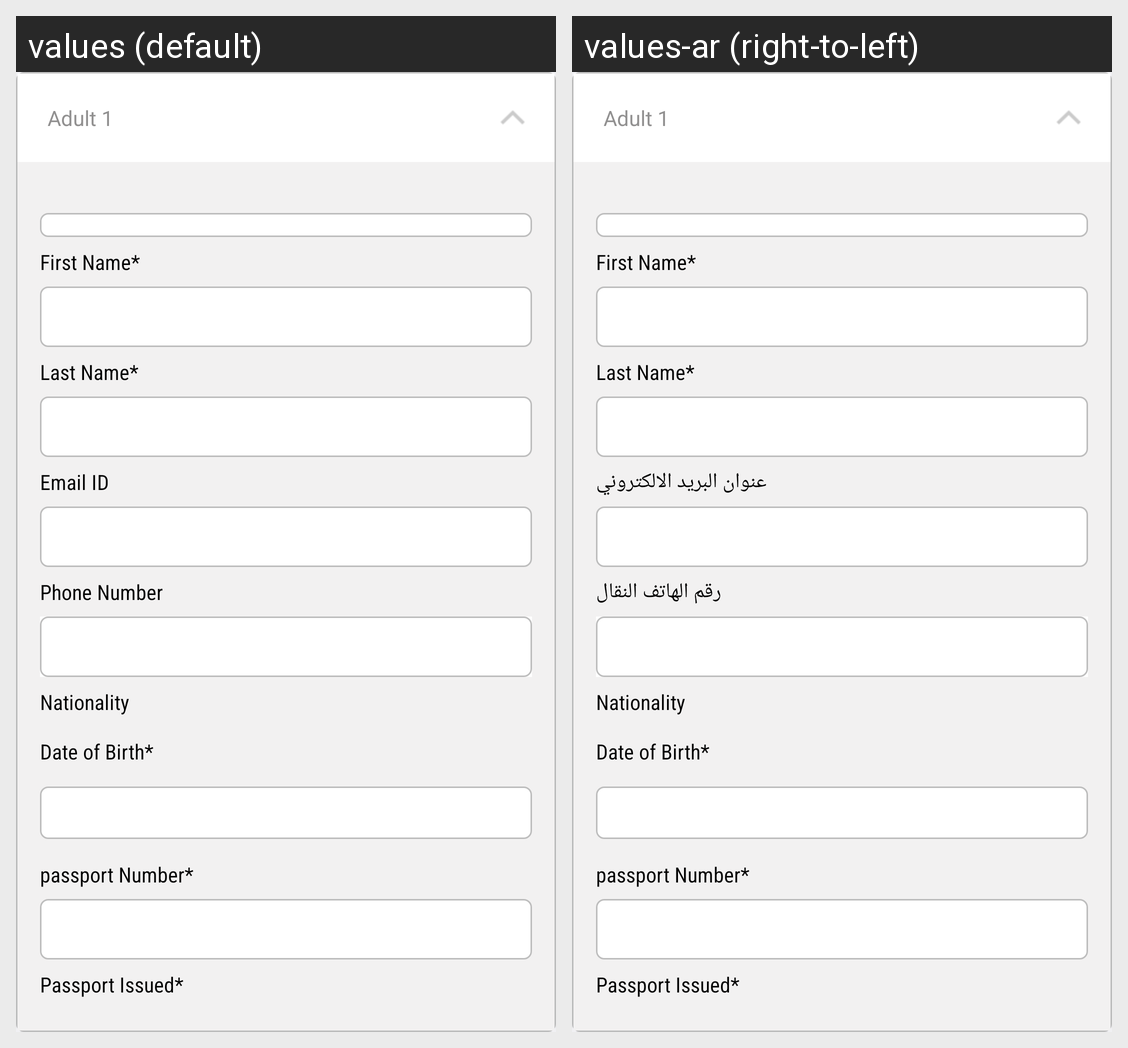

Strings drawn on this Android screen and how each of the app's shown locales translates them:
Android screen res/layout/flight_pax_detail_items.xml rendered under 2 locales, left to right: values (default), values-ar (right-to-left). Device: Nexus 5 (rendered at 1080×1920; each locale shown at half size, 540×960, under a caption strip naming it); theme AppTheme.
Strings drawn on this screen, with the default value and each locale's value (text and hints the layout hard-codes, and strings that could not be matched under every locale, appear in the picture but are not listed):

email_id
  values: Email ID
  values-ar: عنوان البريد الالكتروني

phneno
  values: Phone Number
  values-ar: رقم الهاتف النقال
